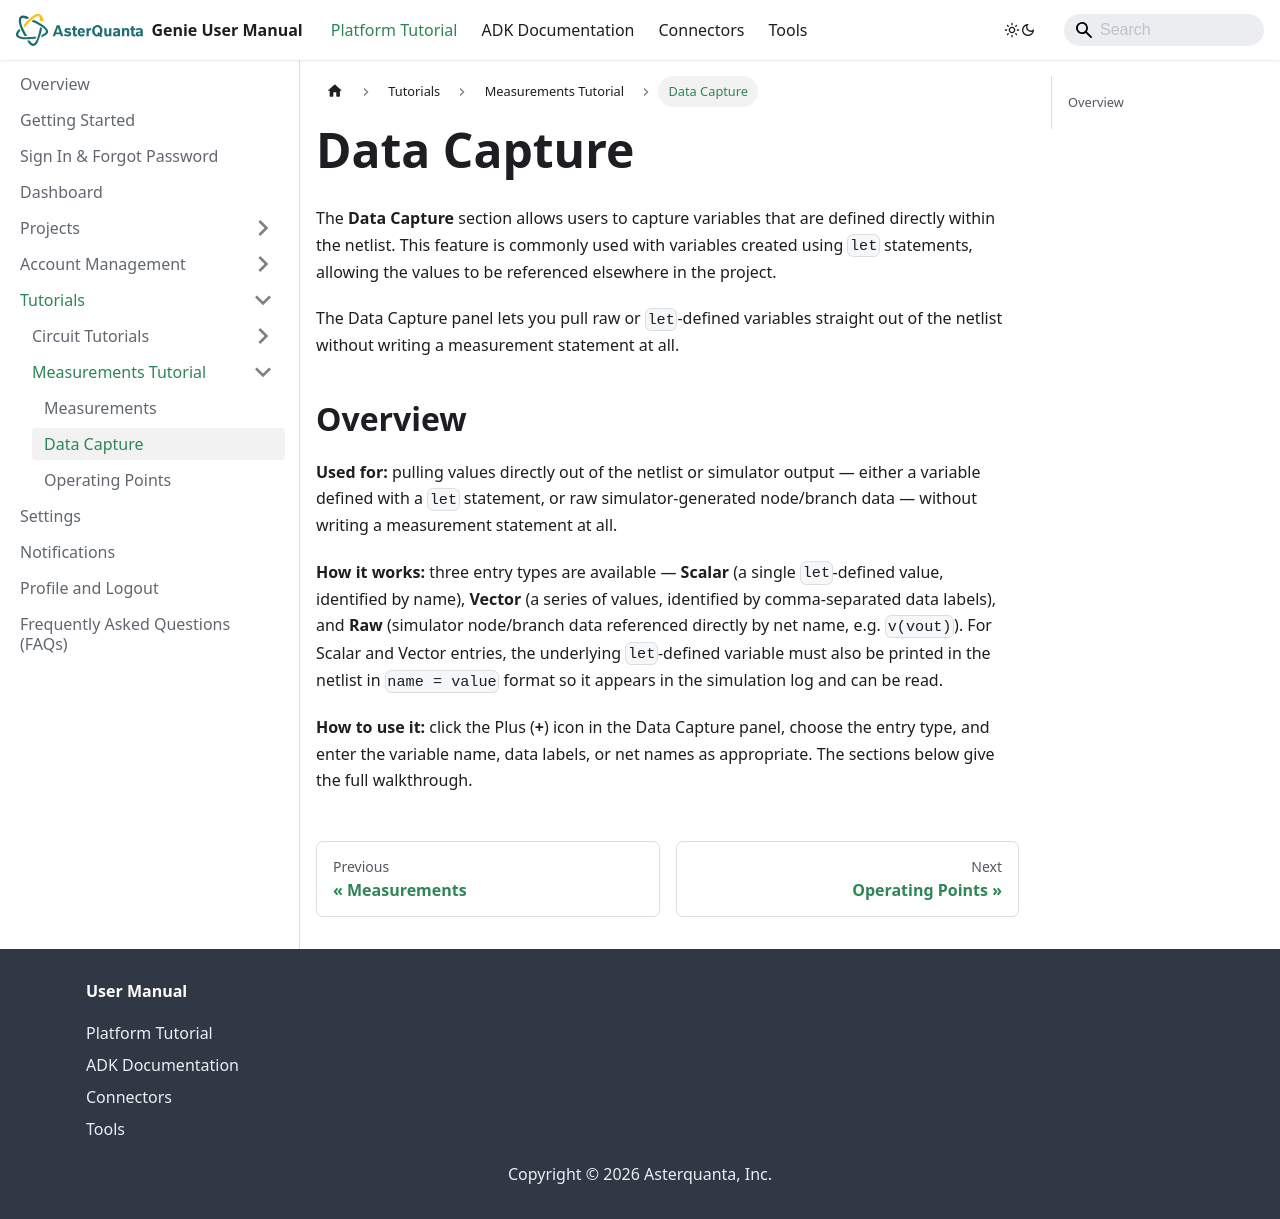

repository: asterquanta/documentation · page: docs/tutorials/measurements tutorial/data-capture/index.html · generator: docusaurus

---
title: Data Capture
sidebar_label: Data Capture
sidebar_position: 2
description: Learn how to capture let-defined variables and raw simulator data from the netlist using the Data Capture section.
---

The **Data Capture** section allows users to capture variables that are defined directly within the netlist. This feature is commonly used with variables created using `let` statements, allowing the values to be referenced elsewhere in the project.

The Data Capture panel lets you pull raw or `let`-defined variables straight out of the netlist without writing a measurement statement at all.

## Overview

**Used for:** pulling values directly out of the netlist or simulator output — either a variable defined with a `let` statement, or raw simulator-generated node/branch data — without writing a measurement statement at all.

**How it works:** three entry types are available — **Scalar** (a single `let`-defined value, identified by name), **Vector** (a series of values, identified by comma-separated data labels), and **Raw** (simulator node/branch data referenced directly by net name, e.g. `v(vout)`). For Scalar and Vector entries, the underlying `let`-defined variable must also be printed in the netlist in `name = value` format so it appears in the simulation log and can be read.

**How to use it:** click the Plus (**+**) icon in the Data Capture panel, choose the entry type, and enter the variable name, data labels, or net names as appropriate. The sections below give the full walkthrough.
